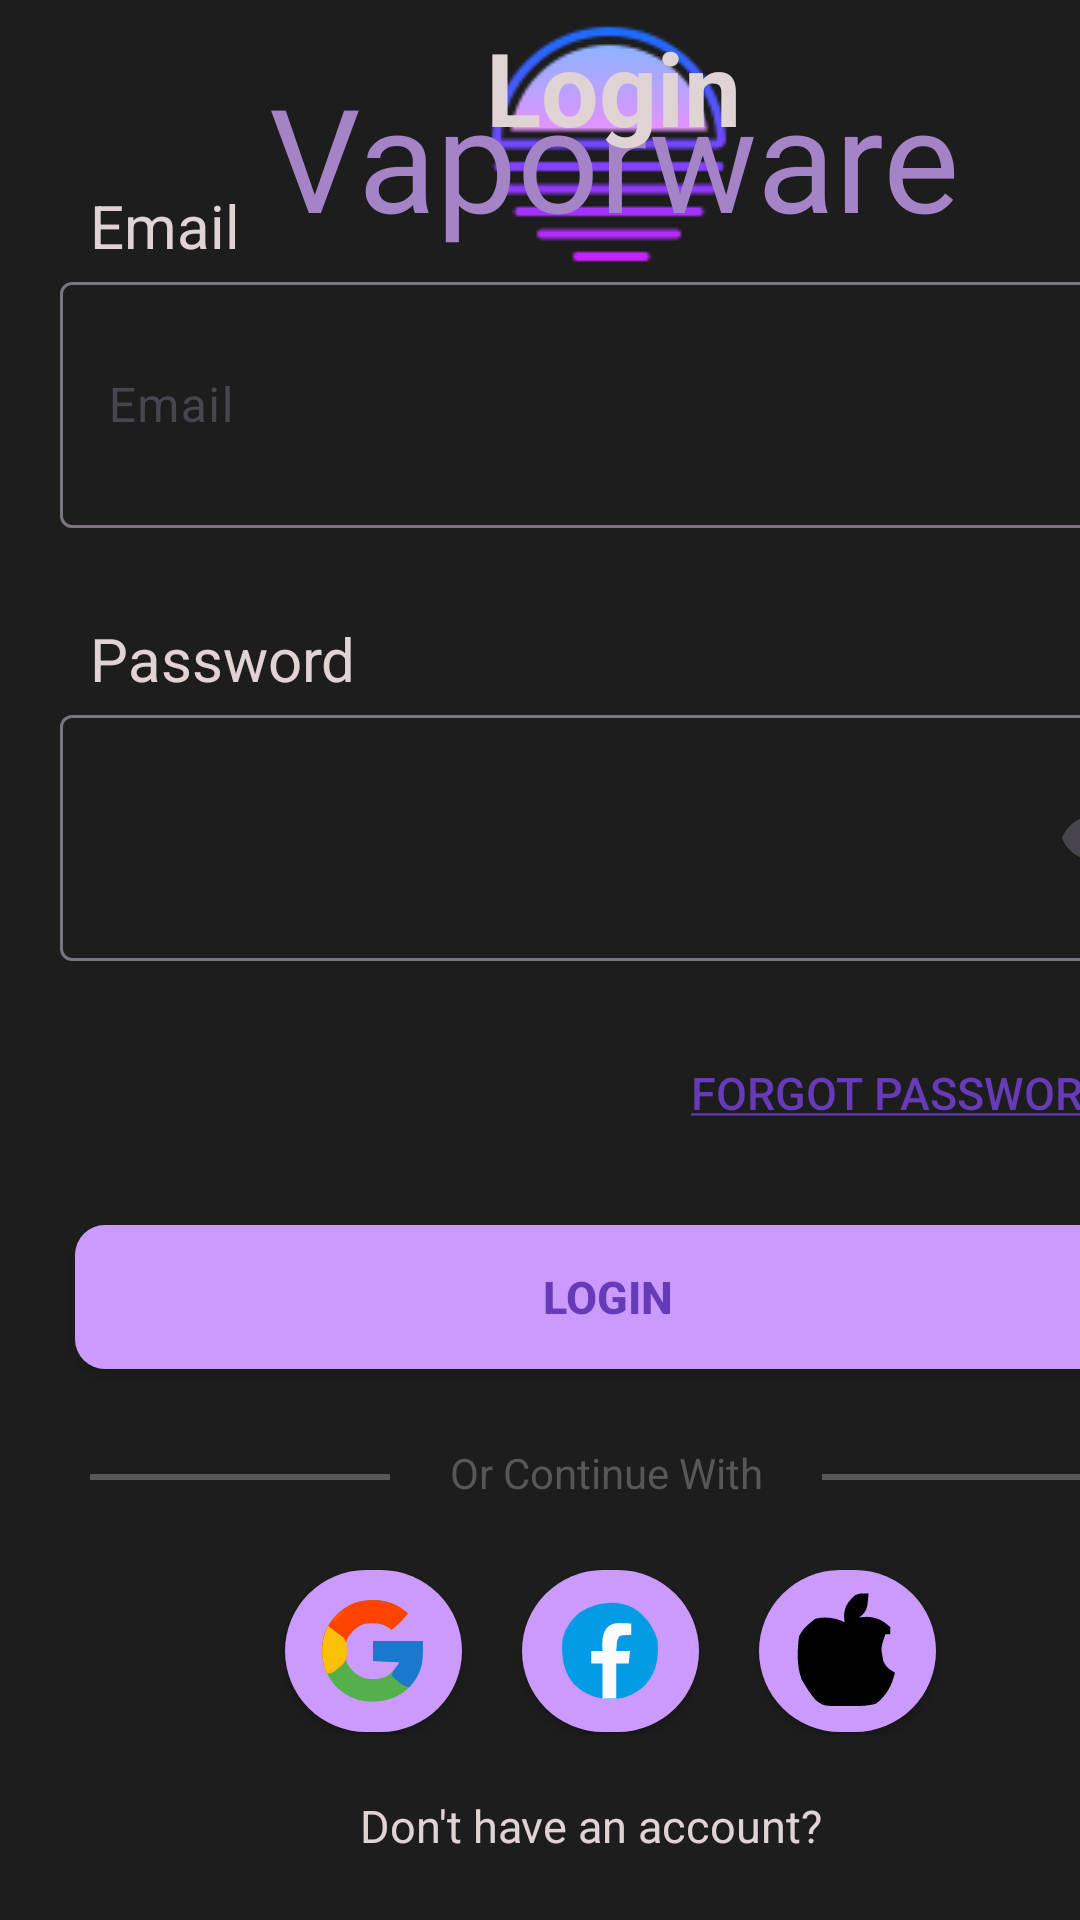

Here is an Android app screen rendered from its layout file. Give the layout XML and the strings, colors and styles it references.
<!-- AndroidManifest.xml: application theme Theme.Vaporware -->
<!-- res/layout/activity_log.xml -->
<?xml version="1.0" encoding="utf-8"?>
<androidx.constraintlayout.widget.ConstraintLayout xmlns:android="http://schemas.android.com/apk/res/android"
    xmlns:app="http://schemas.android.com/apk/res-auto"
    xmlns:tools="http://schemas.android.com/tools"
    android:id="@+id/main"
    android:layout_width="match_parent"
    android:layout_height="match_parent"
    android:background="#1D1D1D"
    tools:context=".LogActivity">

    <FrameLayout
        android:id="@+id/frameLayout"
        android:layout_width="409dp"
        android:layout_height="100dp"
        tools:ignore="MissingConstraints"
        tools:layout_editor_absoluteX="1dp"
        tools:layout_editor_absoluteY="1dp">

        <ImageView
            android:id="@+id/imageView4"
            android:layout_width="wrap_content"
            android:layout_height="wrap_content"
            android:layout_marginStart="155dp"
            app:srcCompat="@drawable/logo" />

        <TextView
            android:id="@+id/textView"
            android:layout_width="match_parent"
            android:layout_height="wrap_content"
            android:layout_marginTop="20dp"
            android:fontFamily="@font/abril_fatface"
            android:text="Vaporware"
            android:textAlignment="center"
            android:textColor="#A483C7"
            android:textSize="48sp" />
    </FrameLayout>

    <LinearLayout
        android:layout_width="409dp"
        android:layout_height="788dp"
        android:orientation="vertical"
        android:layout_marginTop="100dp"
        app:layout_constraintBottom_toBottomOf="parent"
        app:layout_constraintTop_toTopOf="@+id/frameLayout"
        tools:layout_editor_absoluteX="1dp"
        tools:ignore="MissingConstraints">



        <TextView
            android:id="@+id/textView15"
            android:layout_width="match_parent"
            android:layout_height="wrap_content"
            android:layout_marginTop="30dp"
            android:fontFamily="sans-serif"
            android:text="Login"
            android:textAlignment="center"
            android:textColor="#E0D3D3"
            android:textSize="34sp"
            android:textStyle="bold" />


        <TextView
            android:id="@+id/emailtextView"
            android:layout_width="match_parent"
            android:layout_height="wrap_content"
            android:layout_marginStart="30dp"
            android:layout_marginTop="10dp"
            android:text="Email"
            android:textColor="#E0D3D3"
            android:textSize="20sp" />

        <com.google.android.material.textfield.TextInputLayout
            android:id="@+id/emailInputLayout"
            android:layout_width="match_parent"
            android:layout_height="wrap_content"
            android:layout_marginStart="20dp"
            android:layout_marginEnd="20dp"
            android:hint="Email"
            app:hintTextColor="#2B2D30">

            <com.google.android.material.textfield.TextInputEditText
                android:id="@+id/mailEditText"
                android:layout_width="match_parent"
                android:layout_height="82dp"
                android:inputType="text"
                android:textColor="#C1BEBE"
                android:textColorHint="#C1BEBE"
                tools:ignore="SpeakableTextPresentCheck" />
        </com.google.android.material.textfield.TextInputLayout>



        <TextView
            android:id="@+id/textView17"
            android:layout_width="match_parent"
            android:layout_height="wrap_content"
            android:layout_marginStart="30dp"
            android:layout_marginTop="30dp"
            android:text="Password"
            android:textColor="#E0D3D3"
            android:textSize="20sp" />

        <com.google.android.material.textfield.TextInputLayout
            android:id="@+id/pwInputLayout"
            android:layout_width="match_parent"
            android:layout_height="wrap_content"
            android:layout_marginStart="20dp"
            android:layout_marginEnd="20dp"
            app:endIconMode="password_toggle"
            app:hintTextColor="#2B2D30">

            <com.google.android.material.textfield.TextInputEditText
                android:id="@+id/passwordEditText"
                android:layout_width="match_parent"
                android:layout_height="82dp"
                android:inputType="textPassword"
                android:textColor="#C1BEBE"
                android:textColorHint="#C1BEBE"
                tools:ignore="SpeakableTextPresentCheck" />
        </com.google.android.material.textfield.TextInputLayout>

        <androidx.appcompat.widget.AppCompatButton
            android:id="@+id/forgot_button"
            android:layout_width="208dp"
            android:layout_height="wrap_content"
            android:layout_marginStart="200dp"
            android:layout_marginTop="20dp"
            android:background="@android:color/transparent"
            android:text="@string/forgot_password"
            android:textColor="#673AB7"
            android:textSize="15sp" />

        <androidx.appcompat.widget.AppCompatButton
            android:id="@+id/login_button"
            android:layout_width="355dp"
            android:layout_height="wrap_content"
            android:layout_marginStart="25dp"
            android:layout_marginTop="20dp"
            android:background="@drawable/login_button"
            android:text="Login"
            android:textColor="#673AB7"
            android:textSize="15sp"
            android:textStyle="bold" />

        <LinearLayout
            android:layout_width="match_parent"
            android:layout_height="62dp"
            android:orientation="horizontal">

            <View
                android:layout_width="100dp"
                android:layout_height="2dp"
                android:layout_marginStart="30dp"
                android:layout_marginTop="35dp"
                android:background="#575757"  />

            <TextView
                android:id="@+id/textView18"
                android:layout_width="wrap_content"
                android:layout_height="wrap_content"
                android:layout_weight="1"
                android:textColor="#575757"
                android:layout_marginTop="25dp"
                android:layout_marginStart="20dp"
                android:text="Or Continue With" />

            <View
                android:layout_width="100dp"
                android:layout_height="2dp"
                android:layout_marginEnd="35dp"
                android:layout_marginTop="35dp"
                android:background="#575757"  />


        </LinearLayout>

        <LinearLayout
            android:layout_width="match_parent"
            android:layout_height="60dp"
            android:orientation="horizontal">

            <androidx.appcompat.widget.AppCompatButton
                android:id="@+id/google_button"
                android:layout_width="59dp"
                android:layout_height="54dp"
                android:layout_marginStart="95dp"
                android:layout_marginTop="5dp"
                android:background="@drawable/circle_login"
                android:drawableTop="@drawable/google"
                android:paddingTop="7dp"
                android:text=""
                tools:ignore="SpeakableTextPresentCheck" />

            <androidx.appcompat.widget.AppCompatButton
                android:id="@+id/fb_button"
                android:layout_width="59dp"
                android:layout_height="54dp"
                android:layout_marginStart="20dp"
                android:layout_marginTop="5dp"
                android:background="@drawable/circle_login"
                android:drawableTop="@drawable/facebook"
                android:paddingTop="7dp"
                android:text=""
                tools:ignore="SpeakableTextPresentCheck" />

            <androidx.appcompat.widget.AppCompatButton
                android:id="@+id/apple_button"
                android:layout_width="59dp"
                android:layout_height="54dp"
                android:layout_marginStart="20dp"
                android:layout_marginTop="5dp"
                android:background="@drawable/circle_login"
                android:drawableTop="@drawable/apple"
                android:paddingTop="7dp"
                android:text=""
                tools:ignore="SpeakableTextPresentCheck" />
        </LinearLayout>


        <TextView
            android:id="@+id/textView19"
            android:layout_width="wrap_content"
            android:layout_height="57dp"
            android:layout_marginStart="120dp"
            android:layout_marginTop="20dp"
            android:layout_weight="1"
            android:text="Don't have an account?"
            android:textColor="#E0D3D3"
            android:textSize="15sp" />

        <androidx.appcompat.widget.AppCompatButton
                android:id="@+id/sign_button"
                android:layout_width="158dp"
                android:layout_height="wrap_content"
                android:background="@android:color/transparent"
                android:layout_marginBottom="40dp"
                android:layout_marginStart="120dp"
                android:text="@string/sign_up"
                android:textColor="#673AB7"
                android:textSize="15sp" />


    </LinearLayout>

</androidx.constraintlayout.widget.ConstraintLayout>
<!-- resources referenced by this layout -->
<resources>
  <!-- drawable apple (drawable) -->
  <vector xmlns:android="http://schemas.android.com/apk/res/android"
      android:width="40dp"
      android:height="40dp"
      android:viewportWidth="50"
      android:viewportHeight="50">
    <path
        android:pathData="M34,1C33.385,7.523 33.385,7.523 31.438,9.938C30.963,10.288 30.489,10.639 30,11C31.547,10.876 31.547,10.876 33.125,10.75C37.628,11.041 39.598,12.096 43,15C43,15.99 43,16.98 43,18C42.34,18 41.68,18 41,18C39.039,23.675 39.039,23.675 40.188,29.375C41.899,32.2 41.899,32.2 45,34C43.685,39.39 41.473,43.658 37,47C33.14,48.025 29.474,47.98 25.5,47.875C24.48,47.902 23.461,47.929 22.41,47.957C15.172,47.891 15.172,47.891 12.011,45.488C10.476,43.725 9.211,41.996 8,40C7.381,38.989 6.763,37.979 6.125,36.938C3.995,31.292 4.238,24.892 5,19C6.555,15.575 8.889,13.881 11.813,11.563C15.828,10.53 20.295,11.147 24,13C23.876,11.67 23.876,11.67 23.75,10.313C24.055,6.275 25.22,4.861 28,2C30,1 30,1 34,1Z"
        android:fillColor="#000000"/>
  </vector>
  <!-- drawable circle_login (drawable) -->
  <?xml version="1.0" encoding="utf-8"?>
  <shape xmlns:android="http://schemas.android.com/apk/res/android">
      <solid android:color="#CA9BFD" />
      <corners android:radius="60dp" />
  </shape>
  <!-- drawable facebook (drawable) -->
  <vector xmlns:android="http://schemas.android.com/apk/res/android" android:height="40dp" android:viewportHeight="96" android:viewportWidth="96" android:width="40dp">
        
      <path android:fillColor="#049BE5" android:pathData="M66.32,13.336C76.568,19.7 82.201,27.604 86,39C86.985,52.724 85.948,63.333 76.938,74.375C70.071,81.542 60.87,86.032 50.945,86.344C38.039,86.512 28.752,83.766 19.199,74.613C10.793,64.624 9.17,53.815 9.787,41.243C10.72,31.432 16.627,23.205 24,17C36.816,9.183 52.409,6.438 66.32,13.336Z"/>
        
      <path android:fillColor="#F8FCFE" android:pathData="M57.813,25.75C58.505,25.768 59.198,25.786 59.912,25.805C61.609,25.851 63.305,25.923 65,26C65,28.97 65,31.94 65,35C61.582,35.244 61.582,35.244 58.164,35.488C55.621,35.83 55.621,35.83 54,39C53.546,41.279 53.546,41.279 53.375,43.688C53.251,45.111 53.127,46.534 53,48C56.63,48 60.26,48 64,48C63.67,51.3 63.34,54.6 63,58C59.7,58 56.4,58 53,58C53,67.24 53,76.48 53,86C49.37,86 45.74,86 42,86C42,76.76 42,67.52 42,58C39.03,58 36.06,58 33,58C33,54.7 33,51.4 33,48C35.97,48 38.94,48 42,48C41.948,46.931 41.948,46.931 41.895,45.84C41.721,39.711 41.849,35.324 45,30C49.011,25.893 52.301,25.476 57.813,25.75Z"/>
      
  </vector>
  <!-- drawable google: vector/xml drawable (drawable, 2419 chars, omitted) -->
  <!-- drawable login_button (drawable) -->
  <?xml version="1.0" encoding="utf-8"?>
  <shape xmlns:android="http://schemas.android.com/apk/res/android">
      <solid android:color="#CA9BFD" />
      <corners android:radius="10dp" />
  </shape>
  <!-- drawable logo: png bitmap (drawable, 2380 bytes) -->
  <string name="forgot_password"><u>Forgot Password?</u></string>
  <string name="sign_up"><u>Sign Up here</u></string>
  <style name="Theme.Vaporware" parent="Base.Theme.Vaporware" />
  <style name="Base.Theme.Vaporware" parent="Theme.Material3.DayNight.NoActionBar">
          
          
      </style>
</resources>
